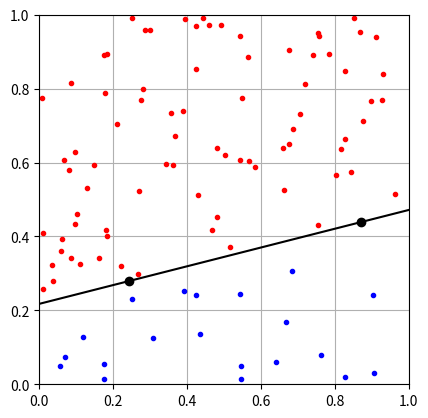

Write Python code to recreate this figure.
#!/usr/bin/python
import numpy
import random
import matplotlib.pyplot as plt

# Create line points array.
pointsLine = numpy.array([   [random.random()*0.45,  random.random()],    [random.random()*0.45+0.55,  random.random()]   ])

# Calc slope.
m = (pointsLine[1,1] - pointsLine[0,1]) / (pointsLine[1,0] - pointsLine[0,0])

# Calc intercept. y = m * x + b --> b = y - m * x, solve for first point.
b = pointsLine[0,1] - m * pointsLine[0,0]

# Create function.
def f(x):
	return m * x + b

# Calc points for x = 0 and x = 1.
pointsLineLimits = numpy.array([   [0, f(0)],   [1, f(1)]   ])

# Create test points.
nPoints = 100
pointsTest = numpy.array([   [random.random(), random.random()] for i in range(nPoints)   ])

# Create slope normal vector.
vectorSlope = pointsLine[1,:] - pointsLine[0,:]
vectorSlopeNormal = numpy.array([-vectorSlope[1], vectorSlope[0]])

# Test points.
for i in range(nPoints):
	# Get vector to current test point from first line point.
	vectorLineToPoint = pointsTest[i] - pointsLine[0]
	# Check which side of line by dot product with slope normal vector and plot.
	if numpy.dot(vectorSlopeNormal, vectorLineToPoint) >= 0:
		plt.plot(pointsTest[i,0], pointsTest[i,1], 'r.')
	else:
		plt.plot(pointsTest[i,0], pointsTest[i,1], 'b.')

# Plot line and format plot.
plt.plot(pointsLineLimits[:,0], pointsLineLimits[:,1], 'k-')
plt.plot(pointsLine[:,0], pointsLine[:,1], 'ko')
plt.gca().set_xlim(0,1)
plt.gca().set_ylim(0,1)
plt.gca().set_aspect(1)
plt.gca().grid(1)
plt.show()
